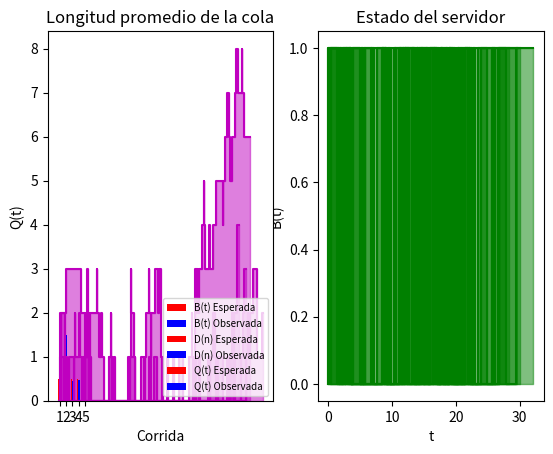

The script that saved this image:
import random
import math
import sys
import numpy as np
import matplotlib.pyplot as plt


def expon(rmean):
    u = random.random()
    x = -rmean * math.log(u)
    return x


def init():
    global Q_LIMIT, BUSY, IDLE, thetime, next_event_type, server_status, num_in_q, num_events, num_custs_delayed, area_num_in_q, area_server_status, time_arrival, time_last_event, time_next_event, total_of_delays
    Q_LIMIT = 10000000
    BUSY = 1    #ocupado
    IDLE = 0    #desocupado
    thetime = 0     #reloj del simulacion
    next_event_type = 0    #tipo de evento siguiente 
    server_status = IDLE    #estado del servidor
    num_in_q = 0    #num de clientes actualmente en cola
    num_events = 2      #num de tipos de eventos
    num_custs_delayed = 0     #num de clientes que completaron demora
    area_num_in_q = 0.0         #area debajo de Q(t) 
    area_server_status = 0.0    #area debajo de B(t)
    time_last_event = 0.0   #tiempo del ultimo evento
    time_next_event = [ 0, thetime + expon(1/mean_interarrival), 1e30]  #tiempo del siguiente evento de tipo 1 o 2
    time_arrival = []    #tiempo de arrivo de clientes a la cola
    total_of_delays = 0   #total de demoras completadas


def timing():
    global next_event_type, time_next_event, thetime, min_time_next_event, num_events 
    min_time_next_event = 1e29  #tiempo minimo del siguiente evento
    next_event_type = 0    #0 si no hay otro evento
    for i in range(1, num_events+1):
        if time_next_event[i] < min_time_next_event:
            min_time_next_event = time_next_event[i]
            next_event_type = i
    if next_event_type == 0:
        print("Lista vacia en tiempo %f" % thetime)
        return 1
    else:
        thetime = min_time_next_event
        return 0


def arrive():
    global time_next_event, thetime, mean_interarrival, server_status, num_in_q, num_custs_delayed, mean_service, total_of_delays
    time_next_event[1] = thetime + expon(1/mean_interarrival)
    if server_status == BUSY:
        num_in_q += 1
        time_arrival.append(thetime)
    else:
        # delay = 0
        # total_of_delays += delay
        num_custs_delayed += 1
        server_status = BUSY
        time_next_event[2] = thetime + expon(1/mean_service)


def depart():
    global num_in_q, server_status, time_next_event, total_of_delays, time_arrival, num_custs_delayed, mean_service
    if num_in_q == 0:
        server_status = IDLE
        time_next_event[2] = 1e30
    else:
        delay = thetime - time_arrival.pop(0)
        total_of_delays += delay
        num_in_q -= 1
        num_custs_delayed += 1
        time_next_event[2] = thetime + expon(1/mean_service)


def grafico_barras(proms, prom_esp, tit, ylbl):
    #promedios = [[prom_esp for i in range(5)], [proms]]
    plt.title(tit)
    plt.xlabel('Corrida')
    plt.ylabel(ylbl)
    plt.bar([0, 1, 2, 3, 4], [prom_esp for i in range(5)], label = "{} Esperada".format(ylbl), color = "r", width = 0.25)
    plt.bar([0.25, 1.25, 2.25, 3.25, 4.25] , proms, label = "{} Observada".format(ylbl), color = "b", width = 0.25)
    plt.xticks([0.15, 1.15, 2.15, 3.15, 4.15], ["1","2","3","4","5"])
    plt.legend(loc='lower right', prop={'size': 7})
    plt.show()


def grafico_b_q(server_acum, time_acum, niq_acum):
    plt.subplot(122)    
    plt.step(time_acum, server_acum, color = "g")
    plt.fill_between(time_acum, server_acum, step="pre", alpha=0.5, color = "g")
    plt.title("Estado del servidor")
    plt.xlabel("t")
    plt.ylabel("B(t)")

    plt.subplot(121)
    plt.step(time_acum, niq_acum, color="m")
    plt.fill_between(time_acum, niq_acum, step="pre", alpha=0.5, color="m")
    plt.title("Longitud de la cola")
    plt.xlabel("t")
    plt.ylabel("Q(t)")
    plt.show()

# main()
mean_interarrival = 1    #lambda  
mean_service = 2         #mu
total_cus = 30           #total de demoras de clientes. condicion de finalizacion
util_corridas, avgdel_corridas, avgniq_corridas, time_corridas = [], [], [], []     #guardo los rdos de cada corrida para sacar los proms

print("Parametros: ====")
print("Tiempo medio entre arrivos: %.3f minutos" % (1/mean_interarrival))
print("Tiempo medio de servicio: %.3f minutos" % (1/mean_service))
print("Numero maximo de demoras de clientes: %d" % total_cus)

for i in range(5):
    init()
    time_acum, server_acum, niq_acum = [], [], []
    while num_custs_delayed < total_cus:
        t = timing()
        if t == 0:
        # update_time_avg_stats()
            time_since_last_event = thetime - time_last_event
            time_last_event = thetime
            area_num_in_q = area_num_in_q + (num_in_q * time_since_last_event)
            area_server_status = area_server_status + (server_status * time_since_last_event)
            time_acum.append(thetime)
            server_acum.append(server_status)
            niq_acum.append(num_in_q)

            if next_event_type == 1:
                arrive()
            elif next_event_type == 2:
                depart()

        elif t == 1:
            break

    # report()
    grafico_b_q(server_acum, time_acum, niq_acum)
    util_corridas.append(area_server_status / thetime)
    avgdel_corridas.append(total_of_delays / num_custs_delayed)
    avgniq_corridas.append(area_num_in_q / thetime) 
    time_corridas.append(thetime)
    print("\nReporte %d: ====" % (i+1))
    print("Cantidad de clientes que completaron demora %d" % num_custs_delayed)
    print("Demora promedio del cliente en cola %.3f minutos" % (total_of_delays / num_custs_delayed))
    print("Numero promedio del cliente en cola %.3f" % (area_num_in_q / thetime))
    print("Utilizacion del servidor %.3f " % (area_server_status / thetime))
    print("Tiempo en que finaliza la simulacion %.3f" % thetime)

print("\nPromedios de las corridas: ====")
print("Promedios de utilidad del servidor: ", np.mean(util_corridas))
print("Promedios de demoras prom del cliente en cola:", np.mean(avgdel_corridas))
print("Promedios de numeros promedio del cliente en cola:", np.mean(avgniq_corridas))
print("Promedios de tiempos en que finaliza la simulacion:", np.mean(time_corridas))

grafico_barras(util_corridas, 0.5, 'Utilización del servidor', 'B(t)')
grafico_barras(avgdel_corridas, 0.5, 'Demora promedio en cola', 'D(n)')
grafico_barras(avgniq_corridas, 0.5, 'Longitud promedio de la cola', 'Q(t)')

